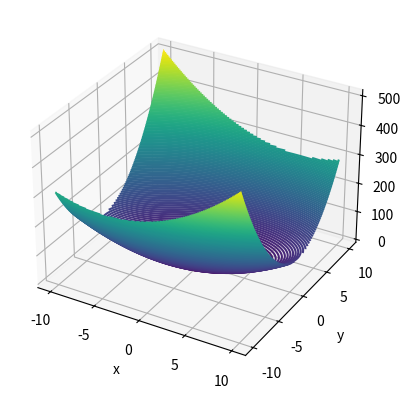

Write Python code to recreate this figure.
import random
import matplotlib.pyplot as plt
import numpy as np


def func(x, y):
    return x ** 2 - x * y + 3 * y ** 2 - x


f = open('data.txt', 'a')

all = []

children = []

e = -0.1
h = 0.1
qwerty = 0


result = 100

for zxc in range(0, 100):
    pop = []
    for i in range(0, 10):
        pop.append([float(random.randint(-10, 10)), float(random.randint(-10, 10))])
    for i in pop:
        i.append(func(i[0], i[1]))
    for i in pop:
        gen = random.randint(0, 1)
        antigen = 0
        if gen == 0:
            antigen = 1
        i[gen] += h * random.randint(1, 5)
        i[antigen] -= h * random.randint(1, 5)
    #print(pop)
    for i in range(0, len(pop)):
        if random.randint(0, 20) >= random.randint(0, 100):
            for j in range(i + 1, len(pop)):
                children.append([pop[i][random.randint(0, 1)], pop[j][random.randint(0, 1)]])
            for i in children:
                i.append(func(i[0], i[1]))
    pop += children
    pop.sort(key=lambda x: x[2])
    while len(pop) > 10:
        pop.pop()

    all.append(pop)
# for qwer in range(0, 10):
#     for i in range(0, len(pop)):
#         for j in range(i + 1, len(pop)):
#             children.append([[pop[i][0][random.randint(0, 1)], pop[j][0][random.randint(0, 1)]]])
#     for i in children:
#         i.append(func(i[0][0], i[0][1]))
#     children.sort(key=lambda x: x[1])
#     pop = pop + children
#     pop.sort(key=lambda x: x[1])
#     for i in pop:
#         if random.randint(0, 40) >= random.randint(0, 100):
#             for item in range(0, random.randint(1, 2)):
#                 gen = random.randint(0, 1)
#                 antigen = 0
#                 if gen == 0:
#                     antigen = 1
#                 i[0][gen] += h * random.randint(1, 5)
#                 i[0][antigen] -= h * random.randint(1, 5)
#     for i in pop:
#         i[1] = func(i[0][0], i[0][1])
#     while len(pop) > random.randint(5, 8):
#         pop.pop()
#     result = pop[0][1]
#     qwerty += 1
#     children.clear()
#     print(len(pop), pop)
#     for i in pop:
#         line1 = str(i[0][0])
#         line2 = str(i[0][1])
#         line3 = str(i[1])
#         line = line1 + ' ' + line2 + ' ' + line3
#         f.write(line)
#         f.write('\n')

# f1 = open('data.txt', 'r')
#
# x = np.linspace(-10, 10, 100)
# y = np.linspace(-10, 10, 100)
#
# X, Y = np.meshgrid(x, y)
# Z = func(X, Y)
# fig = plt.figure()
# ax = plt.axes(projection='3d')
# ax.contour3D(X, Y, Z, 150, cmap='viridis')
# ax.set_xlabel('x')
# ax.set_ylabel('y')
# ax.set_zlabel('z')
# table = []
# tab = []
# chislo = 0
# lines = f1.read().splitlines()
# peremennaya = ''
# print(lines)
# for i in lines:
#     for j in i:
#         if j != ' ':
#             peremennaya += j
#         elif j == '\\':
#             i = i[:1]
#         else:
#             chislo = float(peremennaya)
#             print(chislo)
#             peremennaya = ''
#             tab.append(chislo)
#     chislo = float(peremennaya)
#     tab.append(chislo)
#     table.append(tab)
#     tab = []
#     peremennaya = ''
# for i in table:
#     ax.scatter(i[0], i[1], i[2], s=10, color='r')

table1 = []
table2 = []
table3 = []
for i in all:
    for j in range(3):
        table1.append(i[j][0])
        table2.append(i[j][1])
        table3.append(i[j][2])


x = np.linspace(-10, 10, 100)
y = np.linspace(-10, 10, 100)

X, Y = np.meshgrid(x, y)
Z = func(X, Y)
fig = plt.figure()
ax = plt.axes(projection='3d')
ax.contour3D(X, Y, Z, 150, cmap='viridis')
ax.set_xlabel('x')
ax.set_ylabel('y')
ax.set_zlabel('z')

plt.plot(table1, table2, table3, 'ro')
plt.show()
